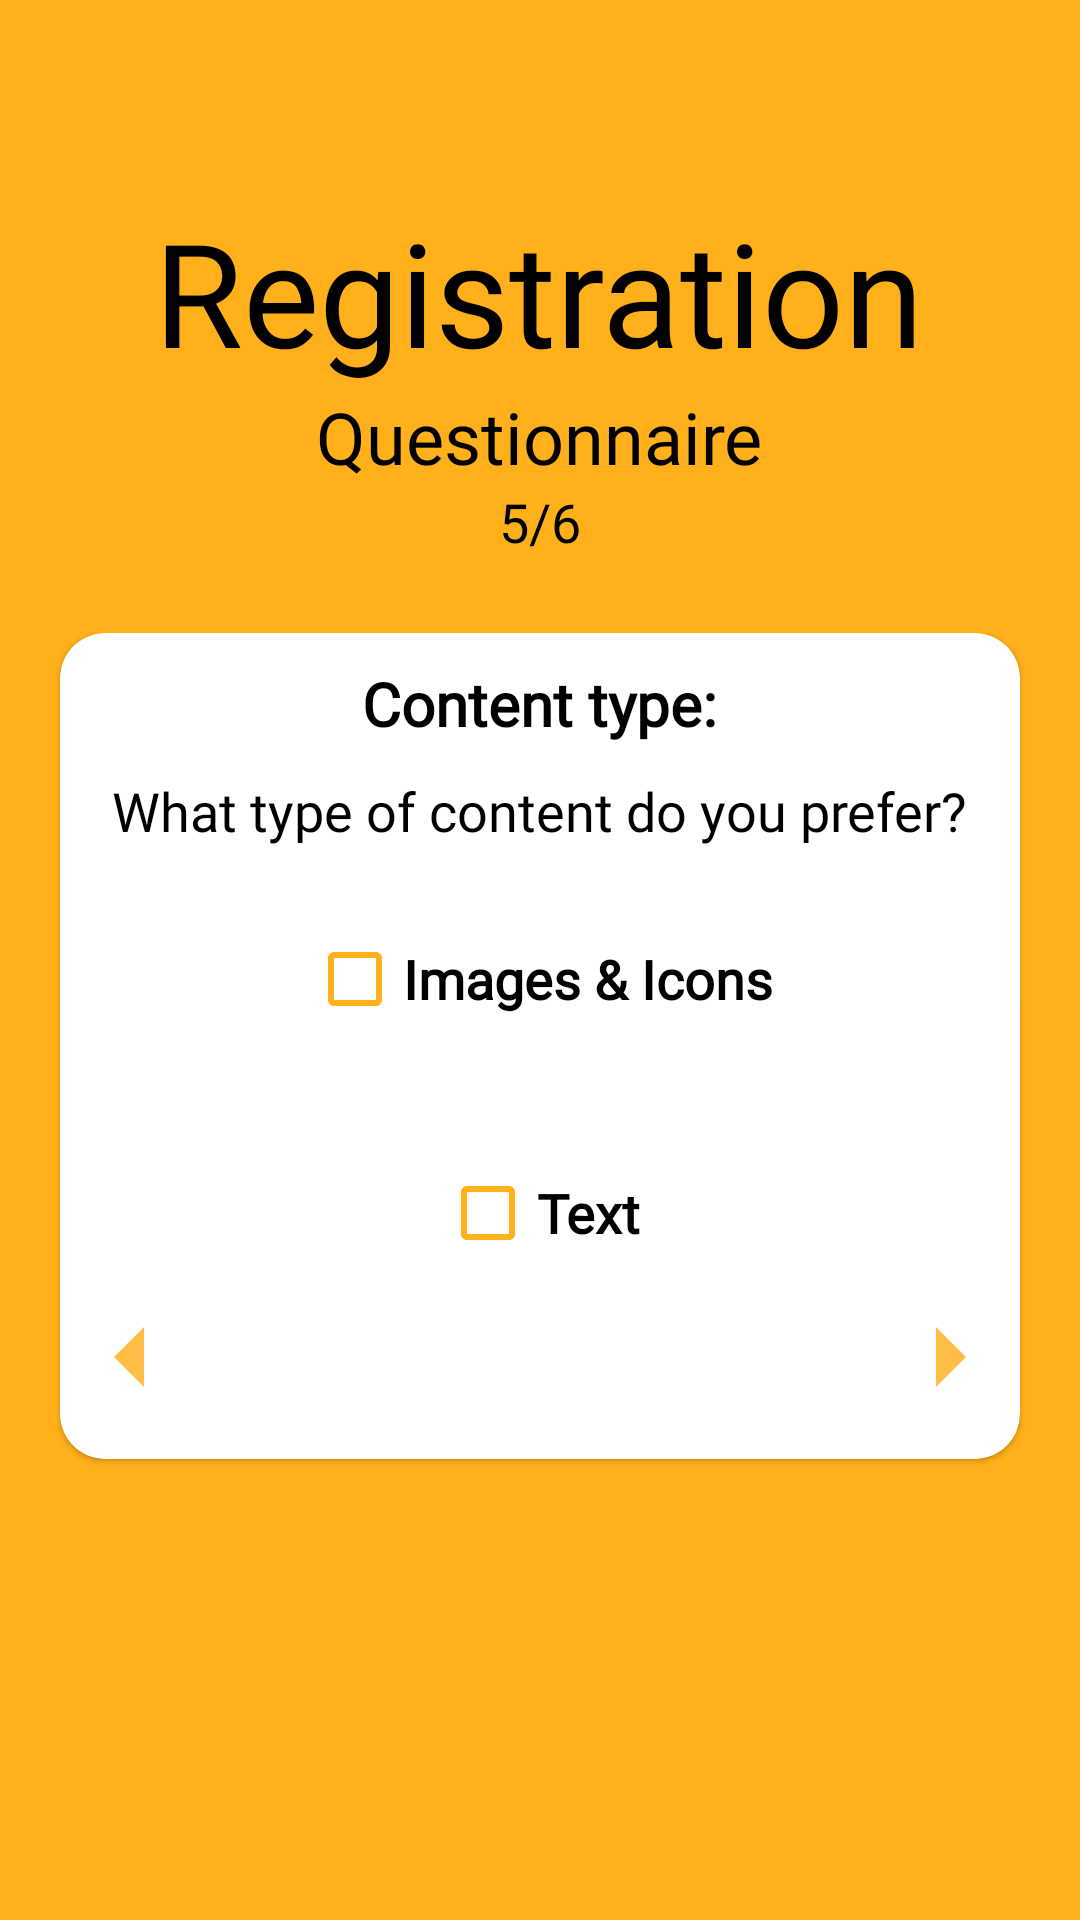

The Android layout XML behind this screen, and the referenced resources:
<!-- AndroidManifest.xml: application theme Base.Theme.StaffsHaven -->
<!-- res/layout/fragment_questionnaire5.xml -->
<?xml version="1.0" encoding="utf-8"?>
<FrameLayout
    xmlns:android="http://schemas.android.com/apk/res/android"
    xmlns:app="http://schemas.android.com/apk/res-auto"
    xmlns:tools="http://schemas.android.com/tools"
    android:id="@+id/questionnaire5Frag"
    android:layout_width="match_parent"
    android:layout_height="match_parent"
    tools:context=".Questionnaire5"
    android:background="?attr/android:colorBackground">

    <LinearLayout
        android:layout_width="match_parent"
        android:layout_height="match_parent"
        android:orientation="vertical"

        android:paddingBottom="100dp">
        <TextView
            android:id="@+id/title"
            android:paddingTop="65dp"
            android:layout_width="wrap_content"
            android:layout_height="wrap_content"
            android:layout_gravity="center"
            android:textAlignment="center"
            android:fontFamily="@font/raleway"
            android:text="@string/registration"
            android:textColor="?attr/colorPrimary"
            android:textSize="48dp" />
        <TextView
            android:layout_width="wrap_content"
            android:layout_height="wrap_content"
            android:layout_gravity="center"
            android:textAlignment="center"
            android:fontFamily="@font/raleway"
            android:text="@string/questionnaire"
            android:textColor="?attr/colorPrimary"
            android:textSize="24dp" />

        <TextView
            android:layout_width="wrap_content"
            android:layout_height="wrap_content"
            android:layout_gravity="center"
            android:textAlignment="center"
            android:fontFamily="@font/raleway"
            android:text="@string/five"
            android:textColor="?attr/colorPrimary"
            android:textSize="18dp" />

        <ScrollView
            android:layout_width="match_parent"
            android:layout_height="match_parent"
            android:paddingTop="25dp">
            <LinearLayout
                android:layout_width="match_parent"
                android:layout_height="match_parent"
                android:orientation="vertical">

                <com.google.android.material.card.MaterialCardView
                    android:layout_width="match_parent"
                    android:layout_height="wrap_content"
                    android:layout_marginLeft="20dp"
                    android:layout_marginRight="20dp"
                    android:layout_marginBottom="20dp"
                    android:layout_row="1"
                    android:layout_column="0"
                    app:cardBackgroundColor="?attr/colorOnPrimary"
                    app:cardCornerRadius="15dp"
                    >

                    <LinearLayout
                        android:layout_width="match_parent"
                        android:layout_height="match_parent"
                        android:orientation="vertical">

                        <LinearLayout
                            android:layout_width="match_parent"
                            android:layout_height="wrap_content"
                            android:orientation="vertical">

                            <TextView
                                android:layout_width="wrap_content"
                                android:layout_height="wrap_content"
                                android:layout_margin="10dp"
                                android:fontFamily="@font/manrope"
                                android:text="Content type:"
                                android:textColor="?attr/colorPrimary"
                                android:layout_gravity="center"
                                android:textSize="20dp"
                                android:textStyle="bold" />
                            <TextView
                                android:layout_width="wrap_content"
                                android:layout_height="wrap_content"
                                android:fontFamily="@font/manrope"
                                android:text="What type of content do you prefer?"
                                android:textColor="?attr/colorPrimary"
                                android:layout_gravity="center"
                                android:textSize="18dp"
                                />

                        </LinearLayout>
                        <LinearLayout
                            android:layout_width="wrap_content"
                            android:layout_height="wrap_content"
                            android:orientation="vertical"
                            android:layout_gravity="center">

                            <CheckBox
                                android:id="@+id/checkboxImages"
                                android:layout_width="wrap_content"
                                android:layout_height="match_parent"
                                android:layout_marginTop="20dp"
                                android:gravity="center"
                                android:layout_gravity="center"
                                android:text="@string/images_icons"
                                android:fontFamily="@font/raleway"
                                android:textSize="18sp"
                                android:textStyle="bold"
                                android:buttonTint="?attr/android:colorBackground"/>
                            <CheckBox
                                android:id="@+id/checkboxText"
                                android:layout_width="wrap_content"
                                android:layout_height="match_parent"
                                android:layout_marginTop="30dp"
                                android:text="@string/text"
                                android:gravity="center"
                                android:layout_gravity="center"
                                android:fontFamily="@font/raleway"
                                android:textSize="18sp"
                                android:textStyle="bold"
                                android:buttonTint="?attr/android:colorBackground"/>
                        </LinearLayout>


                        <FrameLayout
                            android:layout_width="match_parent"
                            android:layout_height="wrap_content">

                            <LinearLayout
                                android:layout_width="match_parent"
                                android:layout_height="wrap_content"
                                android:orientation="horizontal">

                                <ImageButton
                                    android:id="@+id/LArrow6"
                                    android:layout_width="48dp"
                                    android:layout_height="48dp"
                                    android:src="@drawable/arrow_left_yellow"
                                    android:background="@color/transparent"
                                    android:scaleType="fitXY"
                                    android:layout_marginRight="275dp"
                                    />
                            </LinearLayout>
                            <LinearLayout
                                android:layout_width="wrap_content"
                                android:layout_height="wrap_content"
                                android:orientation="horizontal"
                                android:layout_marginBottom="10dp"
                                android:layout_gravity="right">
                                <ImageButton
                                    android:id="@+id/RArrow6"
                                    android:layout_width="48dp"
                                    android:layout_height="48dp"
                                    android:background="@color/transparent"
                                    android:scaleType="fitXY"
                                    android:src="@drawable/arrow_right_yellow"
                                    />
                            </LinearLayout>

                        </FrameLayout>
                    </LinearLayout>
                </com.google.android.material.card.MaterialCardView>

            </LinearLayout>
        </ScrollView>
    </LinearLayout>


</FrameLayout>
<!-- resources referenced by this layout -->
<resources>
  <color name="transparent">#00FFFFFF</color>
  <!-- drawable arrow_left_yellow (drawable) -->
  <vector xmlns:android="http://schemas.android.com/apk/res/android" android:autoMirrored="true" android:height="24dp" android:tint="#FFBF46" android:viewportHeight="24" android:viewportWidth="24" android:width="24dp">
        
      <path android:fillColor="@android:color/white" android:pathData="M14,7l-5,5 5,5V7z"/>
      
  </vector>
  <!-- drawable arrow_right_yellow (drawable) -->
  <vector xmlns:android="http://schemas.android.com/apk/res/android" android:autoMirrored="true" android:height="24dp" android:tint="#FFBF46" android:viewportHeight="24" android:viewportWidth="24" android:width="24dp">
        
      <path android:fillColor="@android:color/white" android:pathData="M10,17l5,-5 -5,-5v10z"/>
      
  </vector>
  <string name="five">5/6</string>
  <string name="images_icons">Images &amp; Icons</string>
  <string name="questionnaire">Questionnaire</string>
  <string name="registration">Registration</string>
  <string name="text">Text</string>
  <style name="Base.Theme.StaffsHaven" parent="Theme.MaterialComponents.DayNight.NoActionBar">
          
          
          <item name="colorPrimary">@color/black</item>
          <item name="colorPrimaryVariant">@color/black</item>
          <item name="colorOnPrimary">@color/white</item>
          <item name="android:navigationBarColor">@color/white</item>
          <item name="colorSecondary">@color/pinkBright</item>
          <item name="colorAccent">@color/pinkBright</item>
          <item name="android:colorBackground">@color/orangeBright</item>
      </style>
  <color name="black">#FF000000</color>
  <color name="white">#FFFFFFFF</color>
  <color name="pinkBright">#FF6DB0</color>
  <color name="orangeBright">#FFB01A</color>
</resources>
